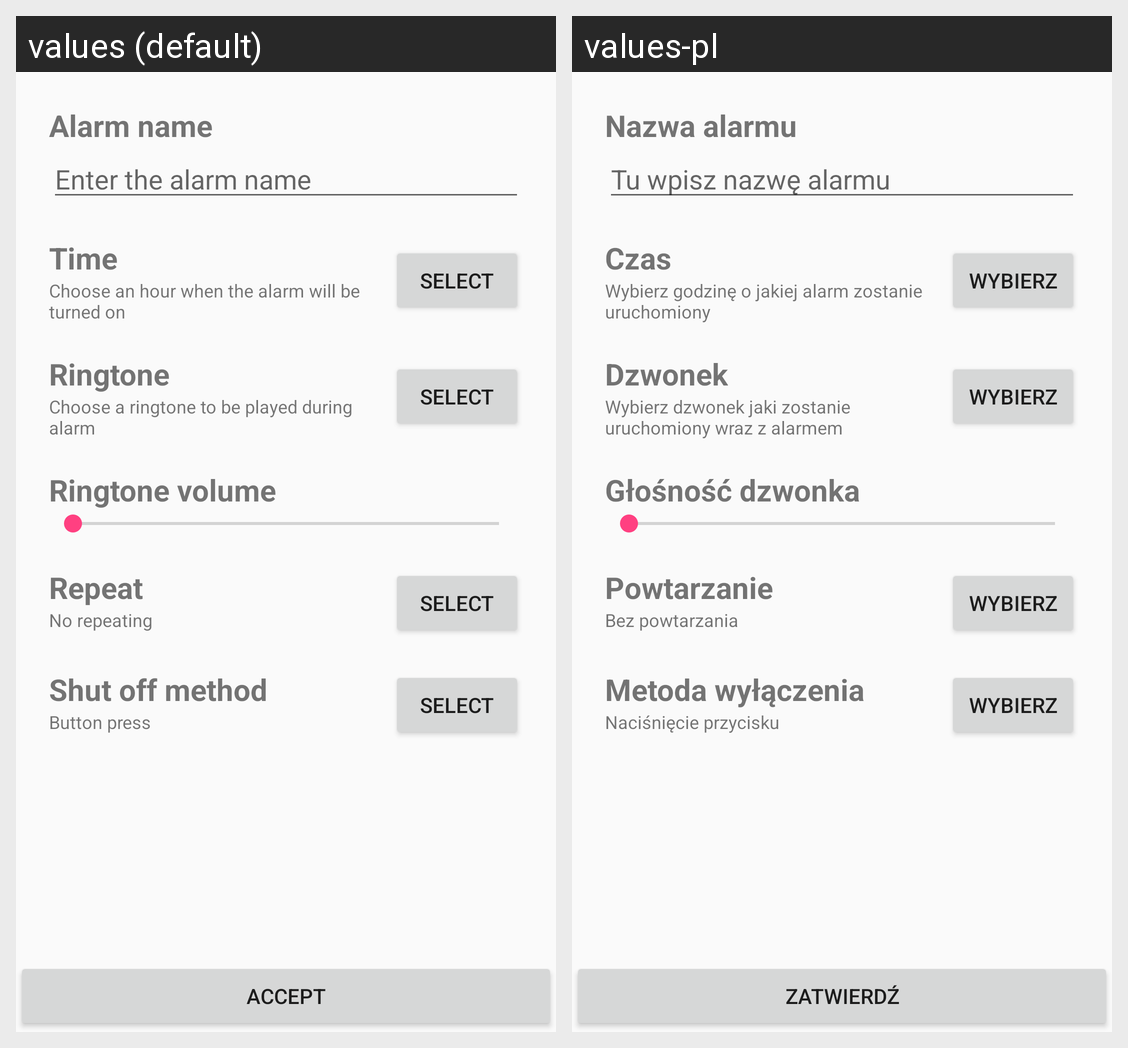

For this localized Android screen grid, give each drawn string resource with its value in every locale shown.
Android screen res/layout/activity_add_alarm.xml rendered under 2 locales, left to right: values (default), values-pl. Device: Nexus 5 (rendered at 1080×1920; each locale shown at half size, 540×960, under a caption strip naming it); theme AppTheme.
Strings drawn on this screen, with the default value and each locale's value (text and hints the layout hard-codes, and strings that could not be matched under every locale, appear in the picture but are not listed):

alarm_name
  values: Alarm name
  values-pl: Nazwa alarmu

enter_alarm_name
  values: Enter the alarm name
  values-pl: Tu wpisz nazwę alarmu

time
  values: Time
  values-pl: Czas

choose_alarm_time
  values: Choose an hour when the alarm will be turned on
  values-pl: Wybierz godzinę o jakiej alarm zostanie uruchomiony

select
  values: Select
  values-pl: Wybierz

ringtone
  values: Ringtone
  values-pl: Dzwonek

choose_ringtone
  values: Choose a ringtone to be played during alarm
  values-pl: Wybierz dzwonek jaki zostanie uruchomiony wraz z alarmem

ringtone_volume
  values: Ringtone volume
  values-pl: Głośność dzwonka

repeat
  values: Repeat
  values-pl: Powtarzanie

no_repeat
  values: No repeating
  values-pl: Bez powtarzania

shut_off_method
  values: Shut off method
  values-pl: Metoda wyłączenia

shut_off_button
  values: Button press
  values-pl: Naciśnięcie przycisku

accept
  values: Accept
  values-pl: Zatwierdź
